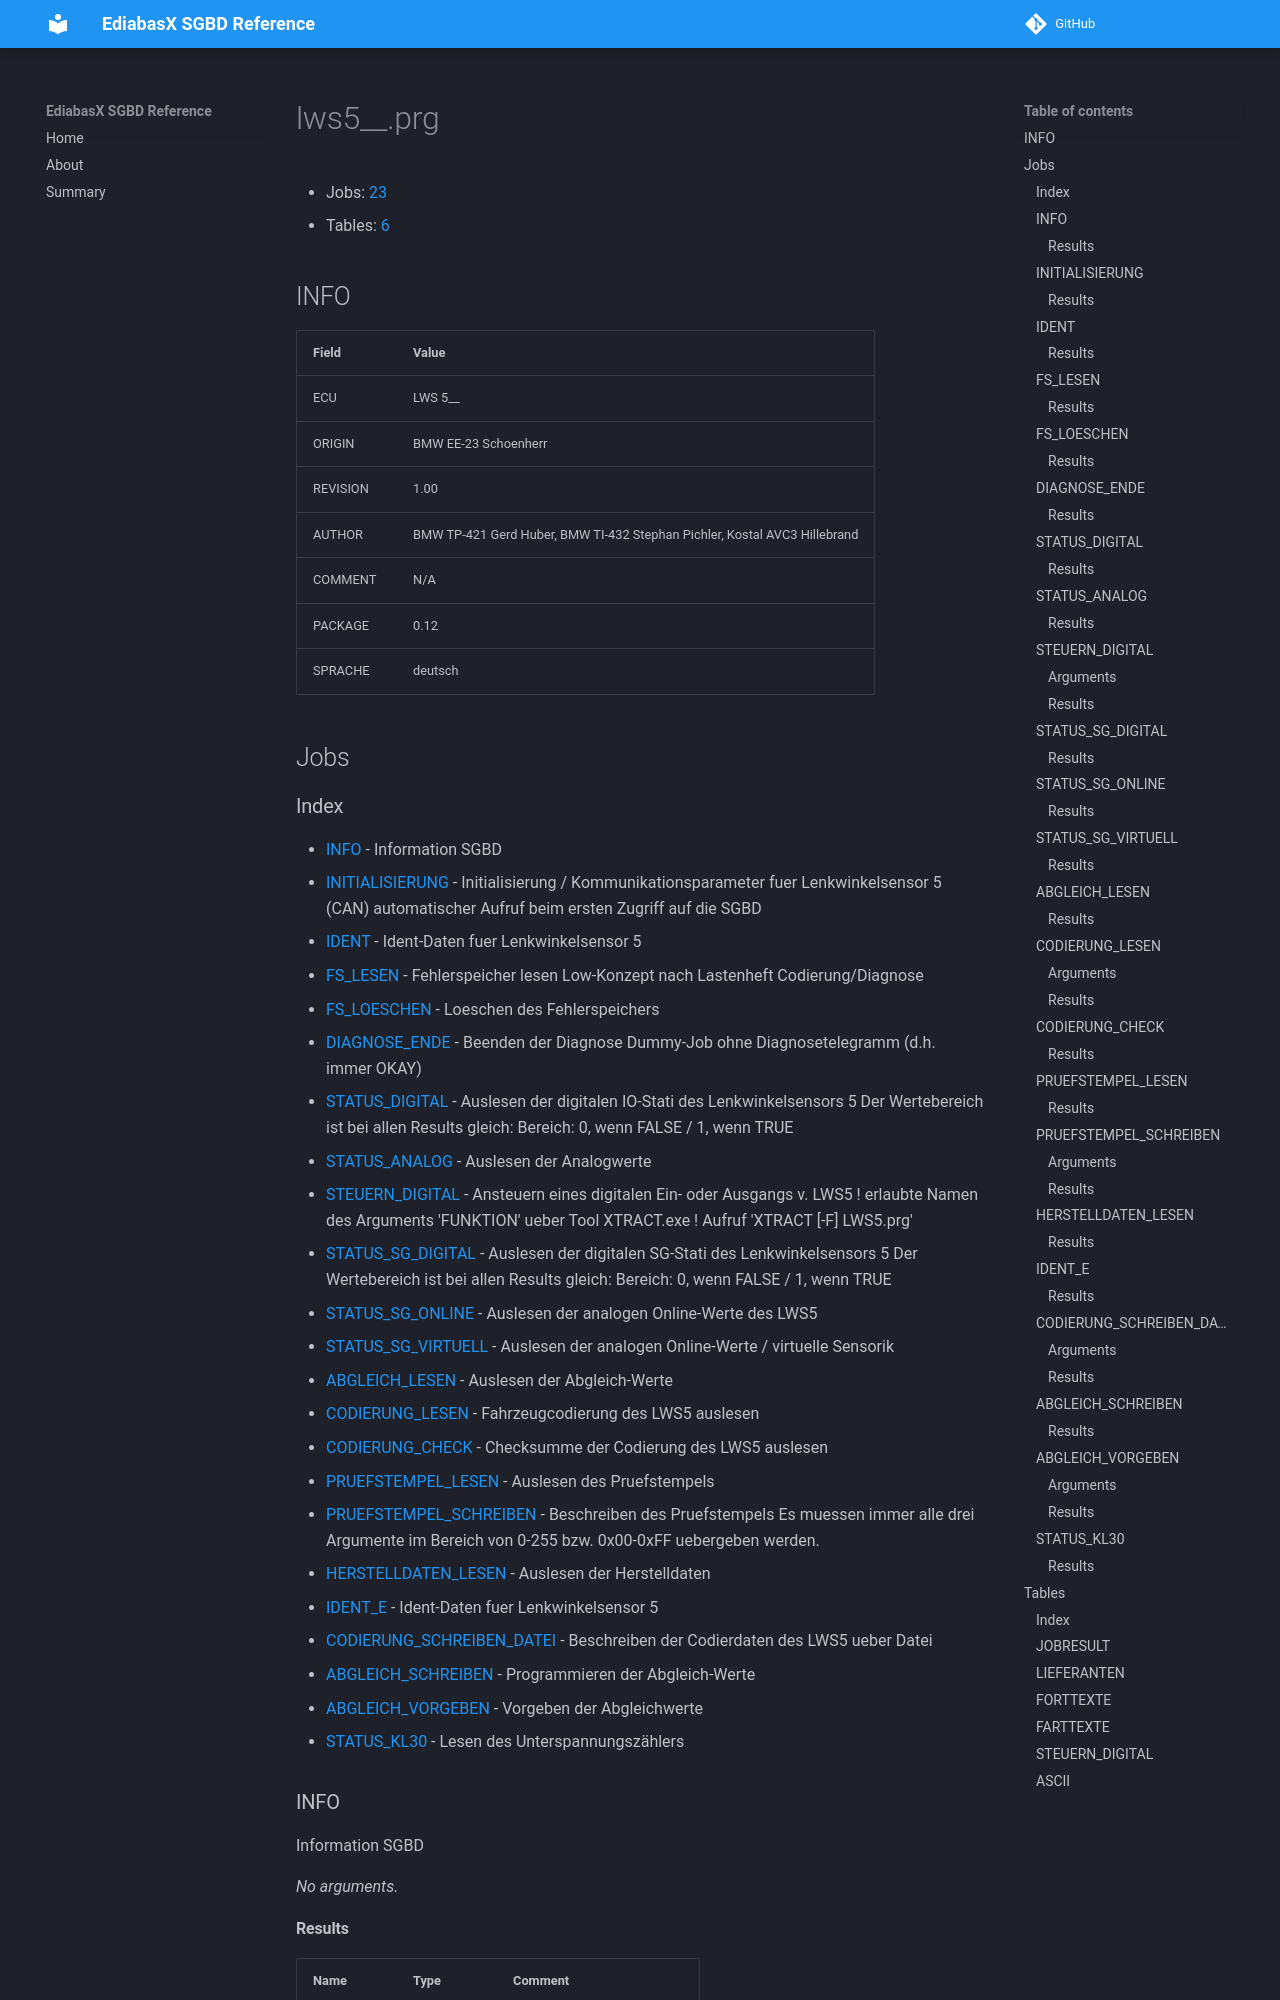

repository: emdzej/ediabasx-docs-sgbd · page: sgbd/lws5__/index.html · generator: mkdocs

# lws5__.prg

- Jobs: [23](#jobs)
- Tables: [6](#tables)

## INFO

| Field | Value |
| --- | --- |
| ECU | LWS 5__ |
| ORIGIN | BMW EE-23 Schoenherr |
| REVISION | 1.00 |
| AUTHOR | BMW TP-421 Gerd Huber, BMW TI-432 Stephan Pichler, Kostal AVC3 Hillebrand |
| COMMENT | N/A |
| PACKAGE | 0.12 |
| SPRACHE | deutsch |

## Jobs
